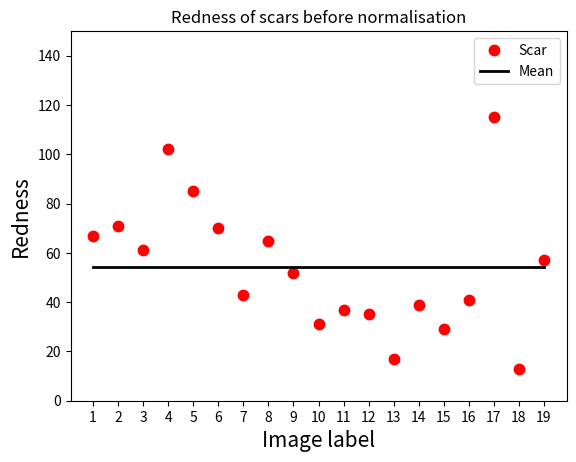
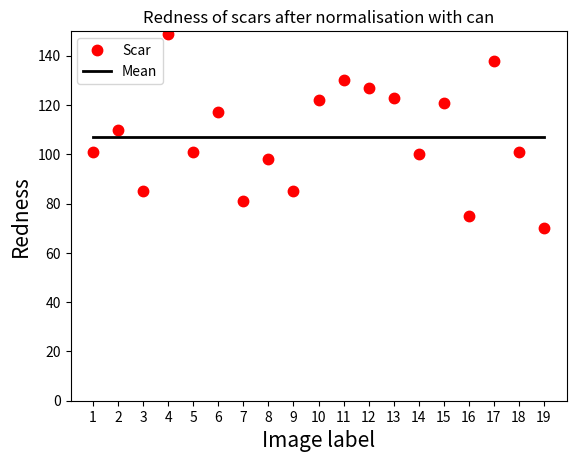
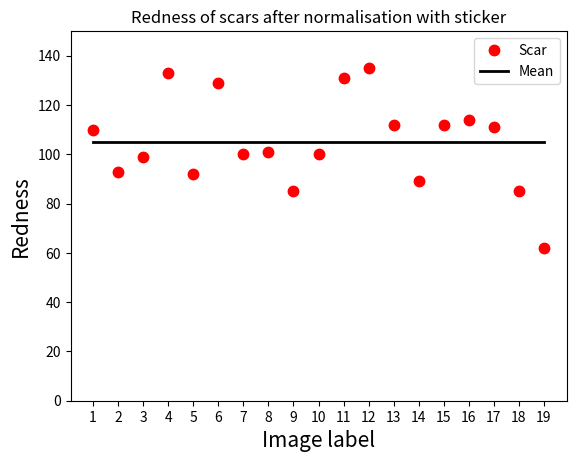
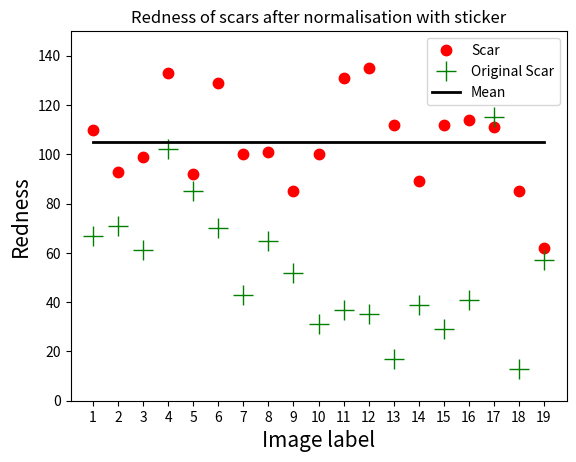

Source code (Python) for these figures, in order:
import numpy as np
import matplotlib.pyplot as plt


scarRed=[67, 71, 61, 102, 85, 70, 43, 65, 52, 31, 37, 35, 17, 39, 29, 41, 115, 13, 57]
normRedCan=[101, 110, 85, 149, 101, 117, 81, 98, 85, 122, 130, 127, 123, 100, 121, 75, 138, 101, 70]
normRedSticker=[110,93,99,133,92,129,100,101,85,100,131,135,112,89,112,114,111,85,62]


#ORIGIN
#'''
plt.figure(1)
scarMean=np.mean(scarRed)
x=np.arange(20)
x=x[1:]
y=scarRed
plt.xticks(np.arange(min(x), max(x)+1, 1.0))
plt.ylim([0,150])
plt.xlabel('Image label',fontsize=15)
plt.ylabel('Redness',fontsize=15)
plt.title('Redness of scars before normalisation')
plt.plot(x,y,'r.',markersize=15,label='Scar')
plt.plot([1, 19], [scarMean, scarMean], 'k-', lw=2,label='Mean')
plt.legend(loc='upper right')
#'''

#COKE CAN
plt.figure(2)
canMean=np.mean(normRedCan)
x=np.arange(20)
x=x[1:]
y=normRedCan
plt.xticks(np.arange(min(x), max(x)+1, 1.0))
plt.ylim([0,150])
plt.xlabel('Image label',fontsize=15)
plt.ylabel('Redness',fontsize=15)
plt.title('Redness of scars after normalisation with can')
plt.plot(x,y,'r.',markersize=15,label='Scar')
plt.plot([1, 19], [canMean, canMean], 'k-', lw=2,label='Mean')
plt.legend(loc='upper left')


#STICKER
plt.figure(3)
stickerMean=np.mean(normRedSticker)
x=np.arange(20)
x=x[1:]
y=normRedSticker
plt.xticks(np.arange(min(x), max(x)+1, 1.0))
plt.ylim([0,150])
plt.xlabel('Image label',fontsize=15)
plt.ylabel('Redness',fontsize=15)
plt.title('Redness of scars after normalisation with sticker')
plt.plot(x,y,'r.',markersize=15,label='Scar')
plt.plot([1, 19], [stickerMean, stickerMean], 'k-', lw=2,label='Mean')
plt.legend(loc='upper right')


#STICKER + ORIGIN
plt.figure(4)
stickerMean=np.mean(normRedSticker)
x=np.arange(20)
x=x[1:]
y=normRedSticker
plt.xticks(np.arange(min(x), max(x)+1, 1.0))
plt.ylim([0,150])
plt.xlabel('Image label',fontsize=15)
plt.ylabel('Redness',fontsize=15)
plt.title('Redness of scars after normalisation with sticker')
plt.plot(x,y,'r.',markersize=15,label='Scar')
plt.plot(x,scarRed,'g+',markersize=15,label='Original Scar')
plt.plot([1, 19], [stickerMean, stickerMean], 'k-', lw=2,label='Mean')
plt.legend(loc='upper right')




